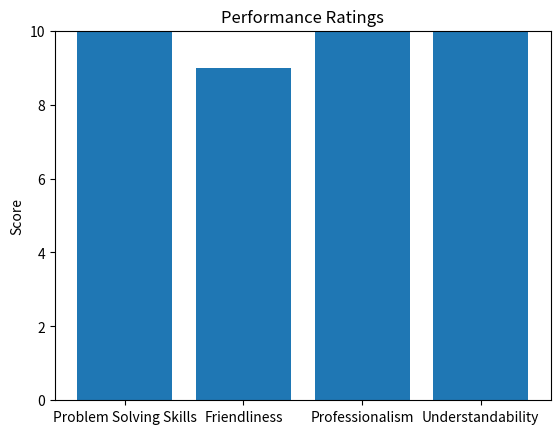

The script that saved this image:
import json
import matplotlib.pyplot as plt

# The JSON string
data = "{\"Problem Solving Skills\":\"10\", \"Friendliness\": \"9\", \"Professionalism\": \"10\",\"Understandability\":\"10\", \"Tips\":[\"Excellent job!\", \"Keep up the good work!\"] }"

# Parse the JSON into a dictionary
parsed_data = json.loads(data)

# Extract the scalar values and store them in a dictionary
scalar_data = {}
for key in parsed_data:
    if key != "Tips":
        scalar_data[key] = int(parsed_data[key])

# Create a bar chart for the scalar values
fig, ax = plt.subplots()
ax.bar(scalar_data.keys(), scalar_data.values())
ax.set_ylim(0, 10)
ax.set_ylabel('Score')
ax.set_title('Performance Ratings')
plt.show()

# Print the list of tips
print("Tips:")
for tip in parsed_data["Tips"]:
    print("- " + tip)
